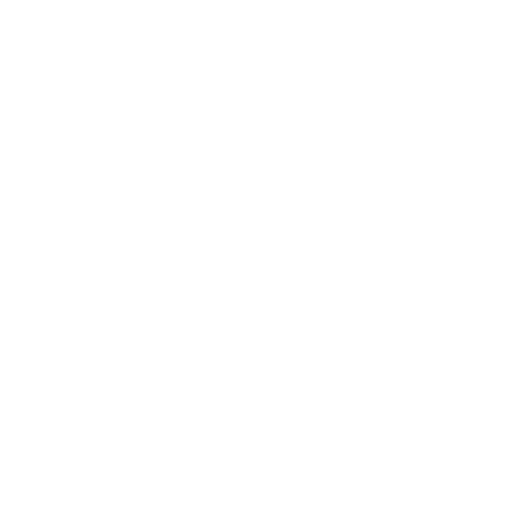
t = 0.00 s
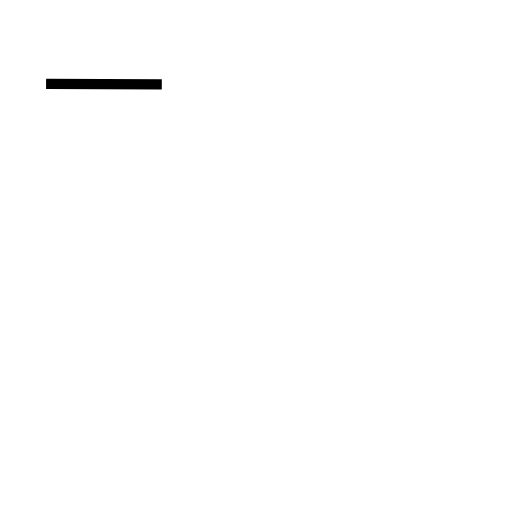
t = 0.34 s
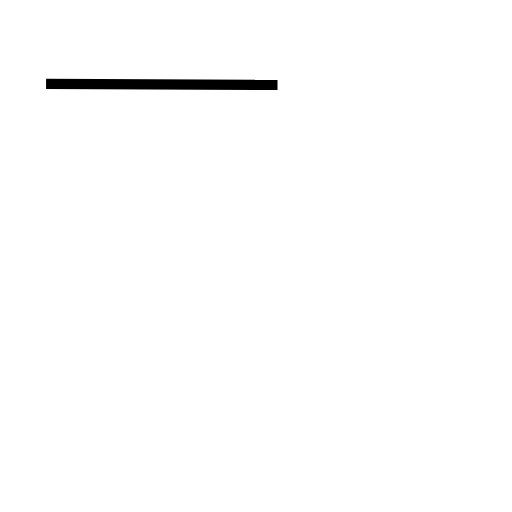
t = 0.68 s
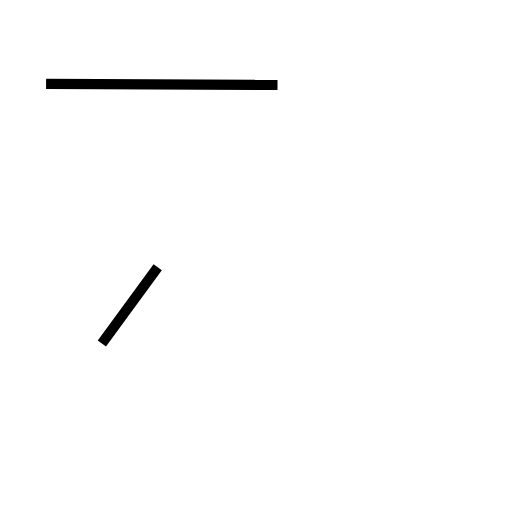
t = 0.96 s
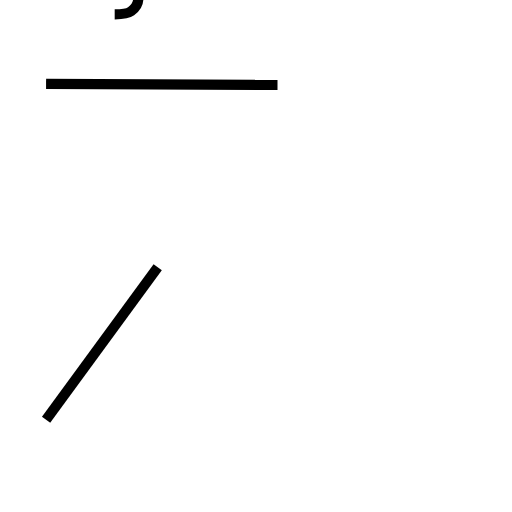
t = 1.35 s
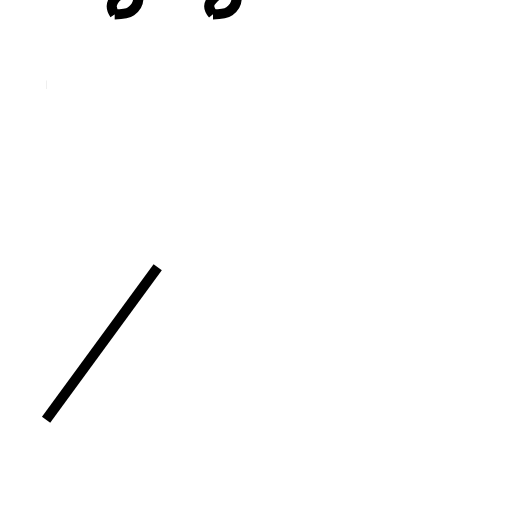
t = 1.69 s

The animated SVG that drew these frames (rendered in a browser with its animation timeline set to each time). Animation: 4 SMIL elements (animate=4); one cycle of 1.69 s.

<?xml version='1.0' encoding='utf-8'?>
<svg viewBox="0.0 -6.0 50.0 50.0" version="1.1" xmlns="http://www.w3.org/2000/svg"><rect x="-1000" y="-1000" width="2000" height="2000" stroke="white" fill="white" /><g style="fill:none;stroke:#000000;stroke-width:1"><path d="M 4.5 -35.8 L 27.1 -35.7 " transform="translate(0.0 38.0)" stroke-dasharray="22.600221237855173" stroke-dashoffset="22.600221237855173"><animate attributeName="stroke-dashoffset" from="22.600221237855173" to="0" dur="0.6780066371356551s" begin="0s; anim_end.end" fill="freeze" id="anim0" /></path><path d="M 15.4 -17.9 L 4.5 -3.0 " transform="translate(0.0 38.0)" stroke-dasharray="18.461310896033357" stroke-dashoffset="18.461310896033357"><animate attributeName="stroke-dashoffset" from="18.461310896033357" to="0" dur="0.5538393268810007s" begin="anim0.end" fill="freeze" id="anim1" /></path><path d="M 11.2 -42.6 C 11.8 -42.6 12.4 -42.6 12.8 -42.9 C 13.2 -43.2 13.5 -43.6 13.5 -44.1 C 13.5 -44.5 13.2 -44.8 12.8 -44.8 C 12.4 -44.8 11.8 -44.8 11.2 -44.1 C 10.8 -43.6 10.8 -43.2 11.2 -42.6 Z " transform="translate(0.0 38.0)" stroke-dasharray="7.663505376064025" stroke-dashoffset="7.663505376064025"><animate attributeName="stroke-dashoffset" from="7.663505376064025" to="0" dur="0.22990516128192073s" begin="anim1.end" fill="freeze" id="anim2" /></path><path d="M 20.8 -42.6 C 21.4 -42.6 22.0 -42.6 22.4 -42.9 C 22.8 -43.2 23.1 -43.6 23.1 -44.1 C 23.1 -44.5 22.8 -44.8 22.4 -44.8 C 22.0 -44.8 21.4 -44.8 20.8 -44.1 C 20.3 -43.6 20.3 -43.2 20.8 -42.6 Z" transform="translate(0.0 38.0)" stroke-dasharray="7.736448984529482" stroke-dashoffset="7.736448984529482"><animate attributeName="stroke-dashoffset" from="7.736448984529482" to="0" dur="0.23209346953588444s" begin="anim2.end" fill="freeze" id="anim_end" /></path></g></svg>
